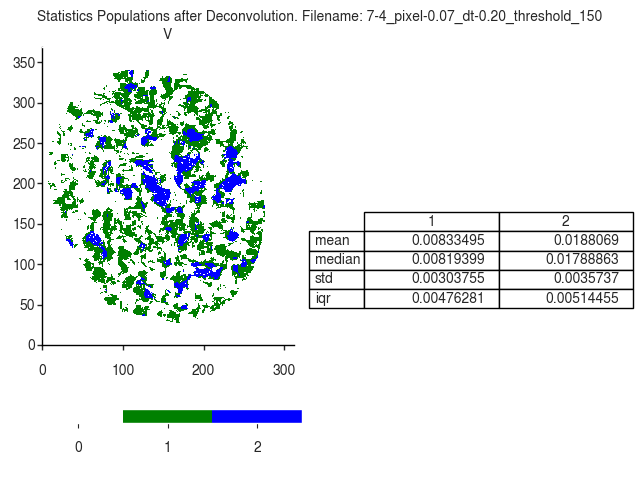

The table this chart was drawn from, first rows:
V
, 1, 2
mean, 0.008335, 0.01881
median, 0.008194, 0.01789
std, 0.003038, 0.003574
iqr, 0.004763, 0.005145
